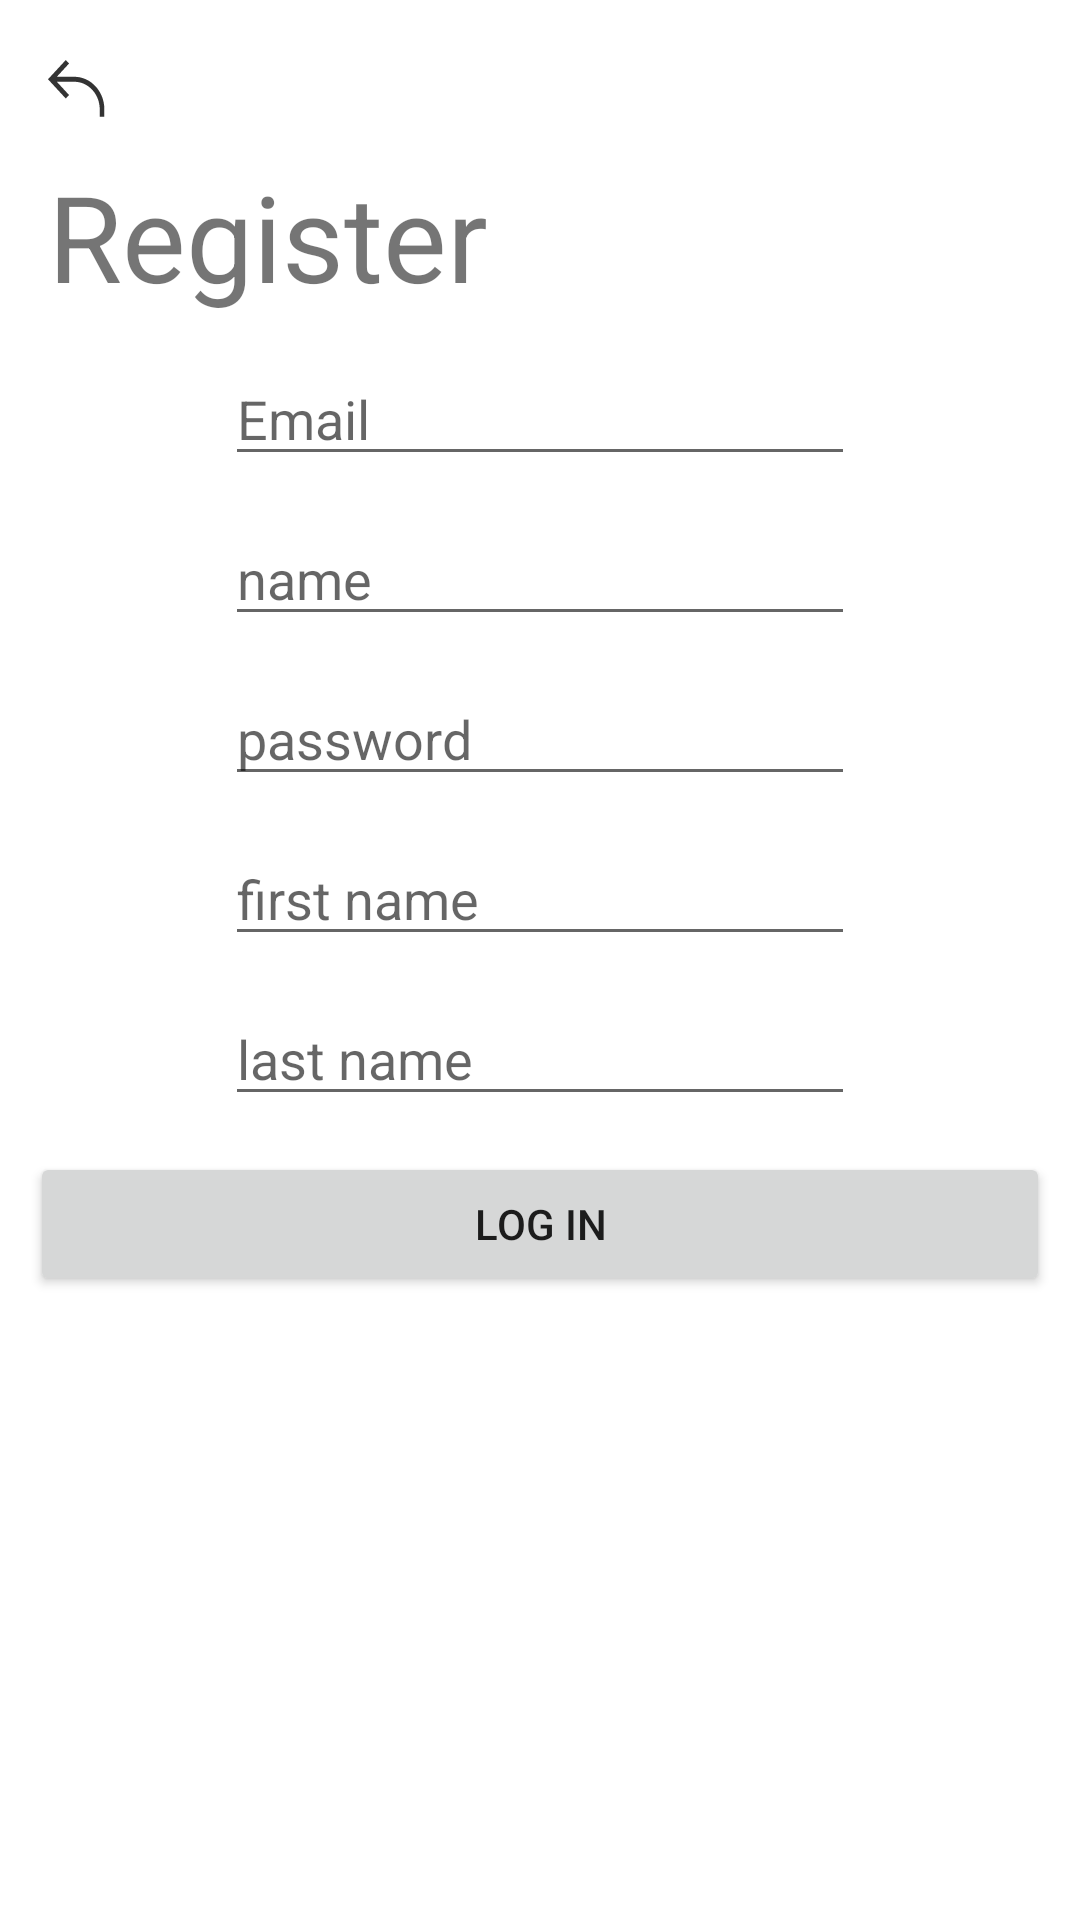

Android layout source for this screen:
<!-- AndroidManifest.xml: application theme Theme.Thermo -->
<!-- res/layout/fragment_register.xml -->
<?xml version="1.0" encoding="utf-8"?>
<androidx.constraintlayout.widget.ConstraintLayout xmlns:android="http://schemas.android.com/apk/res/android"
    xmlns:app="http://schemas.android.com/apk/res-auto"
    xmlns:tools="http://schemas.android.com/tools"
    android:layout_width="match_parent"
    android:layout_height="match_parent"
    tools:context=".ui.auth.fragments.RegisterFragment">

    <EditText
        android:id="@+id/et_personEmailRegister"
        android:layout_width="wrap_content"
        android:layout_height="wrap_content"
        android:layout_marginTop="12dp"
        android:ems="10"
        android:hint="@string/email"
        android:inputType="textPersonName"
        app:layout_constraintEnd_toEndOf="parent"
        app:layout_constraintStart_toStartOf="parent"
        app:layout_constraintTop_toBottomOf="@+id/tv_registerText" />

    <ImageView
        android:id="@+id/iv_titleBackRegister"
        android:layout_width="@dimen/iv_title_width"
        android:layout_height="@dimen/iv_title_height"
        android:layout_marginTop="@dimen/iv_titleMarginTop"
        android:layout_marginStart="@dimen/iv_titleMarginStart"
        android:background="@drawable/ic_title_back"
        app:layout_constraintStart_toStartOf="parent"
        app:layout_constraintTop_toTopOf="parent"/>

    <TextView
        android:id="@+id/tv_registerText"
        android:layout_width="wrap_content"
        android:layout_height="wrap_content"
        android:layout_marginTop="@dimen/marginTopTitle"
        android:text="@string/text_register"
        android:textSize="@dimen/tv_sizeHeaderText"
        android:layout_marginStart="@dimen/iv_titleMarginStart"
        app:layout_constraintStart_toStartOf="parent"
        app:layout_constraintTop_toBottomOf="@+id/iv_titleBackRegister"/>

    <EditText
        android:id="@+id/et_personNameRegister"
        android:layout_width="wrap_content"
        android:layout_height="wrap_content"
        android:layout_marginTop="@dimen/marginTopTitle"
        android:ems="10"
        android:hint="@string/et_personName"
        android:inputType="textPersonName"
        app:layout_constraintEnd_toEndOf="parent"
        app:layout_constraintStart_toStartOf="parent"
        app:layout_constraintTop_toBottomOf="@+id/et_personEmailRegister" />

    <EditText
        android:id="@+id/et_passwordRegister"
        android:layout_width="wrap_content"
        android:layout_height="wrap_content"
        android:hint="@string/tv_password"
        android:ems="10"
        android:layout_marginTop="@dimen/marginTopTitle"
        android:inputType="textPassword"
        app:layout_constraintEnd_toEndOf="parent"
        app:layout_constraintStart_toStartOf="parent"
        app:layout_constraintTop_toBottomOf="@+id/et_personNameRegister"/>

    <EditText
        android:id="@+id/et_firstName"
        android:layout_width="wrap_content"
        android:layout_height="wrap_content"
        android:hint="@string/first_name"
        android:ems="10"
        android:layout_marginTop="@dimen/marginTopTitle"
        app:layout_constraintEnd_toEndOf="parent"
        app:layout_constraintStart_toStartOf="parent"
        app:layout_constraintTop_toBottomOf="@+id/et_passwordRegister"/>

    <EditText
        android:id="@+id/et_lastName"
        android:layout_width="wrap_content"
        android:layout_height="wrap_content"
        android:hint="@string/last_name"
        android:ems="10"
        android:layout_marginTop="@dimen/marginTopTitle"
        app:layout_constraintEnd_toEndOf="parent"
        app:layout_constraintStart_toStartOf="parent"
        app:layout_constraintTop_toBottomOf="@id/et_firstName"/>

    <Button
        android:id="@+id/btn_registerPerson"
        android:layout_width="@dimen/btn_loginWidth"
        android:layout_height="wrap_content"
        android:layout_marginTop="@dimen/marginTopTitle"
        android:text="@string/text_login"
        app:layout_constraintEnd_toEndOf="parent"
        app:layout_constraintStart_toStartOf="parent"
        app:layout_constraintTop_toBottomOf="@+id/et_lastName" />

</androidx.constraintlayout.widget.ConstraintLayout>
<!-- resources referenced by this layout -->
<resources>
  <dimen name="btn_loginWidth">340dp</dimen>
  <dimen name="iv_titleMarginStart">16dp</dimen>
  <dimen name="iv_titleMarginTop">20dp</dimen>
  <dimen name="iv_title_height">20dp</dimen>
  <dimen name="iv_title_width">20dp</dimen>
  <dimen name="marginTopTitle">12dp</dimen>
  <dimen name="tv_sizeHeaderText">40sp</dimen>
  <!-- drawable ic_title_back (drawable) -->
  <?xml version="1.0" encoding="utf-8"?>
  <vector xmlns:android="http://schemas.android.com/apk/res/android"
      android:width="13dp"
      android:height="12dp"
      android:viewportWidth="13"
      android:viewportHeight="12">
  
      <path
          android:fillColor="#000000"
          android:fillAlpha="0.8"
          android:fillType="evenOdd"
          android:pathData="M1.91421 4.35355L4.56066 7L3.85355 7.70711L0.353553 4.20711L0 3.85355L0.353553 3.5L3.85355 0L4.56066 0.707107L1.91421 3.35355L5.70711 3.35355C9.28325 3.35355 12.2071 6.27741 12.2071 9.85355L12.2071 11.3536H11.2071L11.2071 9.85355C11.2071 6.8297 8.73096 4.35355 5.70711 4.35355H1.91421Z" />
  </vector>
  <string name="email">Email</string>
  <string name="et_personName">name</string>
  <string name="first_name">first name</string>
  <string name="last_name">last name</string>
  <string name="text_login">Log in</string>
  <string name="text_register">Register</string>
  <string name="tv_password">password</string>
  <style name="Theme.Thermo" parent="Theme.MaterialComponents.DayNight.NoActionBar">
          
          <item name="colorPrimary">@color/purple_500</item>
          <item name="colorPrimaryVariant">@color/purple_700</item>
          <item name="colorOnPrimary">@color/white</item>
          
          <item name="colorSecondary">@color/teal_200</item>
          <item name="colorSecondaryVariant">@color/teal_700</item>
          <item name="colorOnSecondary">@color/black</item>
          
          <item name="android:statusBarColor" tools:targetApi="l">?attr/colorPrimaryVariant</item>
          
          <item name="materialButtonStyle">@style/buttonStyle</item>
      </style>
  <style name="buttonStyle" parent="Widget.MaterialComponents.Button">
          <item name="backgroundTint">#F4573C</item>
          <item name="cornerRadius">35dp</item>
          <item name="fontFamily">@font/abel_regular</item>
      </style>
  <!-- not gathered from this repository: default colours our renderer supplied (Android Studio template values) -->
  <color name="purple_500">#FF6200EE</color>
  <color name="purple_700">#FF3700B3</color>
  <color name="teal_200">#FF03DAC5</color>
  <color name="teal_700">#FF018786</color>
  <color name="black">#FF000000</color>
  <color name="white">#FFFFFFFF</color>
</resources>
